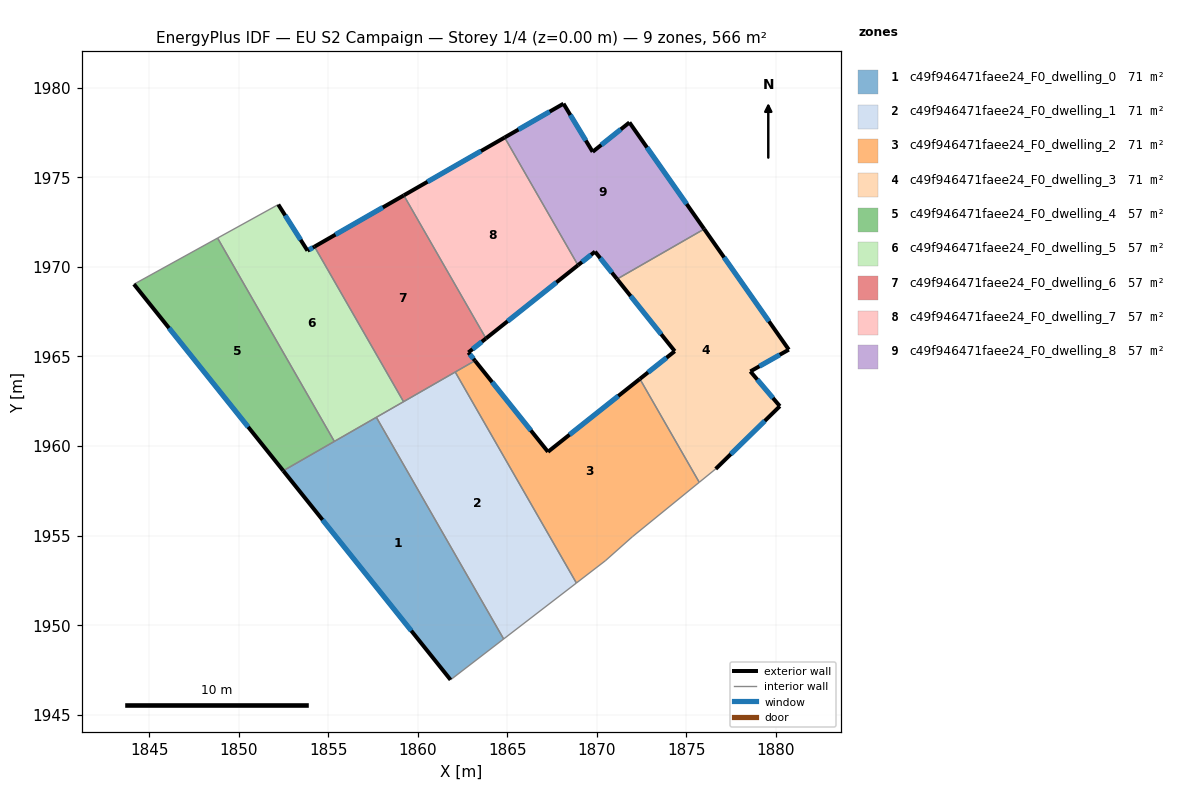
=== STOREY PLAN SPEC (per zone: floor XY polygon, exterior-wall plan segments, windows/doors) ===
zone 1: c49f946471faee24_F0_dwelling_0  (70.7 m²)
  floor: (1857.68, 1961.60) (1864.79, 1949.23) (1861.83, 1946.95) (1852.48, 1958.62)
  exterior wall: (1852.48, 1958.62) – (1861.83, 1946.95)  [15.0 m]
    window: (1854.68, 1955.88) – (1859.63, 1949.69)  [12.6 m²]
  interior walls: 4
zone 2: c49f946471faee24_F0_dwelling_1  (70.7 m²)
  floor: (1862.09, 1964.13) (1868.85, 1952.35) (1864.79, 1949.23) (1857.68, 1961.60)
  interior walls: 5
zone 3: c49f946471faee24_F0_dwelling_2  (70.8 m²)
  floor: (1872.40, 1963.75) (1875.71, 1957.97) (1871.98, 1954.93) (1870.47, 1953.59) (1868.85, 1952.35) (1862.09, 1964.13) (1863.19, 1964.77) (1867.27, 1959.68)
  exterior wall: (1867.27, 1959.68) – (1863.19, 1964.77)  [6.5 m]
    window: (1866.31, 1960.87) – (1864.15, 1963.57)  [5.5 m²]
  exterior wall: (1872.40, 1963.75) – (1867.27, 1959.68)  [6.5 m]
    window: (1871.19, 1962.79) – (1868.47, 1960.63)  [5.5 m²]
  interior walls: 6
zone 4: c49f946471faee24_F0_dwelling_3  (70.7 m²)
  floor: (1875.99, 1972.12) (1880.71, 1965.38) (1878.57, 1964.17) (1880.21, 1962.22) (1876.63, 1958.72) (1875.71, 1957.97) (1872.40, 1963.75) (1874.34, 1965.29) (1871.12, 1969.32)
  exterior wall: (1874.34, 1965.29) – (1872.40, 1963.75)  [2.5 m]
    window: (1873.89, 1964.93) – (1872.85, 1964.11)  [2.1 m²]
  exterior wall: (1871.12, 1969.32) – (1874.34, 1965.29)  [5.2 m]
    window: (1871.88, 1968.38) – (1873.59, 1966.24)  [4.4 m²]
  exterior wall: (1880.71, 1965.38) – (1875.99, 1972.12)  [8.2 m]
    window: (1879.60, 1966.96) – (1877.10, 1970.53)  [6.9 m²]
  exterior wall: (1878.57, 1964.17) – (1880.71, 1965.38)  [2.5 m]
    window: (1879.07, 1964.45) – (1880.21, 1965.10)  [2.1 m²]
  exterior wall: (1880.21, 1962.22) – (1878.57, 1964.17)  [2.5 m]
    window: (1879.83, 1962.68) – (1878.95, 1963.71)  [2.1 m²]
  exterior wall: (1876.63, 1958.72) – (1880.21, 1962.22)  [5.0 m]
    window: (1877.47, 1959.54) – (1879.37, 1961.40)  [4.2 m²]
  interior walls: 3
zone 5: c49f946471faee24_F0_dwelling_4  (56.6 m²)
  floor: (1848.82, 1971.61) (1855.34, 1960.26) (1852.48, 1958.62) (1844.15, 1969.04)
  exterior wall: (1844.15, 1969.04) – (1852.48, 1958.62)  [13.3 m]
    window: (1846.10, 1966.59) – (1850.53, 1961.06)  [11.3 m²]
  interior walls: 3
zone 6: c49f946471faee24_F0_dwelling_5  (56.6 m²)
  floor: (1854.23, 1971.13) (1859.20, 1962.47) (1855.34, 1960.26) (1848.82, 1971.61) (1852.21, 1973.48) (1853.84, 1970.91)
  exterior wall: (1853.84, 1970.91) – (1852.21, 1973.48)  [3.0 m]
    window: (1853.46, 1971.51) – (1852.59, 1972.88)  [2.6 m²]
  exterior wall: (1854.23, 1971.13) – (1853.84, 1970.91)  [0.5 m]
    window: (1854.14, 1971.08) – (1853.93, 1970.96)  [0.4 m²]
  interior walls: 5
zone 7: c49f946471faee24_F0_dwelling_6  (56.6 m²)
  floor: (1859.22, 1974.00) (1863.80, 1966.01) (1862.82, 1965.22) (1863.19, 1964.77) (1859.20, 1962.47) (1854.23, 1971.13)
  exterior wall: (1863.19, 1964.77) – (1862.82, 1965.22)  [0.6 m]
    window: (1863.10, 1964.87) – (1862.91, 1965.12)  [0.5 m²]
  exterior wall: (1859.22, 1974.00) – (1854.23, 1971.13)  [5.8 m]
    window: (1858.04, 1973.32) – (1855.40, 1971.81)  [4.9 m²]
  exterior wall: (1862.82, 1965.22) – (1863.80, 1966.01)  [1.3 m]
    window: (1863.05, 1965.41) – (1863.57, 1965.82)  [1.1 m²]
  interior walls: 4
zone 8: c49f946471faee24_F0_dwelling_7  (56.6 m²)
  floor: (1864.85, 1977.23) (1868.94, 1970.10) (1863.80, 1966.01) (1859.22, 1974.00)
  exterior wall: (1864.85, 1977.23) – (1859.22, 1974.00)  [6.5 m]
    window: (1863.52, 1976.47) – (1860.54, 1974.75)  [5.5 m²]
  exterior wall: (1863.80, 1966.01) – (1868.94, 1970.10)  [6.6 m]
    window: (1865.01, 1966.97) – (1867.74, 1969.14)  [5.5 m²]
  interior walls: 2
zone 9: c49f946471faee24_F0_dwelling_8  (56.6 m²)
  floor: (1871.81, 1978.07) (1875.99, 1972.12) (1871.12, 1969.32) (1869.89, 1970.85) (1868.94, 1970.10) (1864.85, 1977.23) (1868.13, 1979.12) (1869.76, 1976.43)
  exterior wall: (1875.99, 1972.12) – (1871.81, 1978.07)  [7.3 m]
    window: (1875.01, 1973.51) – (1872.79, 1976.67)  [6.1 m²]
  exterior wall: (1869.89, 1970.85) – (1871.12, 1969.32)  [2.0 m]
    window: (1870.18, 1970.49) – (1870.83, 1969.68)  [1.7 m²]
  exterior wall: (1868.94, 1970.10) – (1869.89, 1970.85)  [1.2 m]
    window: (1869.17, 1970.27) – (1869.67, 1970.68)  [1.0 m²]
  exterior wall: (1868.13, 1979.12) – (1864.85, 1977.23)  [3.8 m]
    window: (1867.36, 1978.67) – (1865.62, 1977.67)  [3.2 m²]
  exterior wall: (1869.76, 1976.43) – (1868.13, 1979.12)  [3.1 m]
    window: (1869.38, 1977.06) – (1868.51, 1978.48)  [2.7 m²]
  exterior wall: (1871.81, 1978.07) – (1869.76, 1976.43)  [2.6 m]
    window: (1871.33, 1977.68) – (1870.24, 1976.81)  [2.2 m²]
  interior walls: 2

=== DERIVED (storey summary) ===
Building: EU S2 Campaign
Storey: 1 of 4  (floor level z = 0.00 m)
Storey gross floor area: 566.0 m²
Zones on this storey: 9
  - c49f946471faee24_F0_dwelling_0: floor 70.7 m²; exterior wall 15.0 m (44.9 m²); 1 window(s) 12.6 m²; WWR 28.1%
  - c49f946471faee24_F0_dwelling_1: floor 70.7 m²
  - c49f946471faee24_F0_dwelling_2: floor 70.8 m²; exterior wall 13.1 m (39.2 m²); 2 window(s) 11.0 m²; WWR 28.1%
  - c49f946471faee24_F0_dwelling_3: floor 70.7 m²; exterior wall 25.9 m (77.7 m²); 6 window(s) 21.9 m²; WWR 28.1%
  - c49f946471faee24_F0_dwelling_4: floor 56.6 m²; exterior wall 13.3 m (40.0 m²); 1 window(s) 11.3 m²; WWR 28.1%
  - c49f946471faee24_F0_dwelling_5: floor 56.6 m²; exterior wall 3.5 m (10.5 m²); 2 window(s) 3.0 m²; WWR 28.1%
  - c49f946471faee24_F0_dwelling_6: floor 56.6 m²; exterior wall 7.6 m (22.8 m²); 3 window(s) 6.4 m²; WWR 28.1%
  - c49f946471faee24_F0_dwelling_7: floor 56.6 m²; exterior wall 13.1 m (39.2 m²); 2 window(s) 11.0 m²; WWR 28.1%
  - c49f946471faee24_F0_dwelling_8: floor 56.6 m²; exterior wall 20.0 m (60.0 m²); 6 window(s) 16.9 m²; WWR 28.1%
Zone adjacency (shared interzone walls):
  - c49f946471faee24_F0_dwelling_0 ↔ c49f946471faee24_F0_dwelling_1
  - c49f946471faee24_F0_dwelling_0 ↔ c49f946471faee24_F0_dwelling_4
  - c49f946471faee24_F0_dwelling_0 ↔ c49f946471faee24_F0_dwelling_5
  - c49f946471faee24_F0_dwelling_1 ↔ c49f946471faee24_F0_dwelling_2
  - c49f946471faee24_F0_dwelling_1 ↔ c49f946471faee24_F0_dwelling_5
  - c49f946471faee24_F0_dwelling_1 ↔ c49f946471faee24_F0_dwelling_6
  - c49f946471faee24_F0_dwelling_2 ↔ c49f946471faee24_F0_dwelling_3
  - c49f946471faee24_F0_dwelling_2 ↔ c49f946471faee24_F0_dwelling_6
  - c49f946471faee24_F0_dwelling_3 ↔ c49f946471faee24_F0_dwelling_8
  - c49f946471faee24_F0_dwelling_4 ↔ c49f946471faee24_F0_dwelling_5
  - c49f946471faee24_F0_dwelling_5 ↔ c49f946471faee24_F0_dwelling_6
  - c49f946471faee24_F0_dwelling_6 ↔ c49f946471faee24_F0_dwelling_7
  - c49f946471faee24_F0_dwelling_7 ↔ c49f946471faee24_F0_dwelling_8